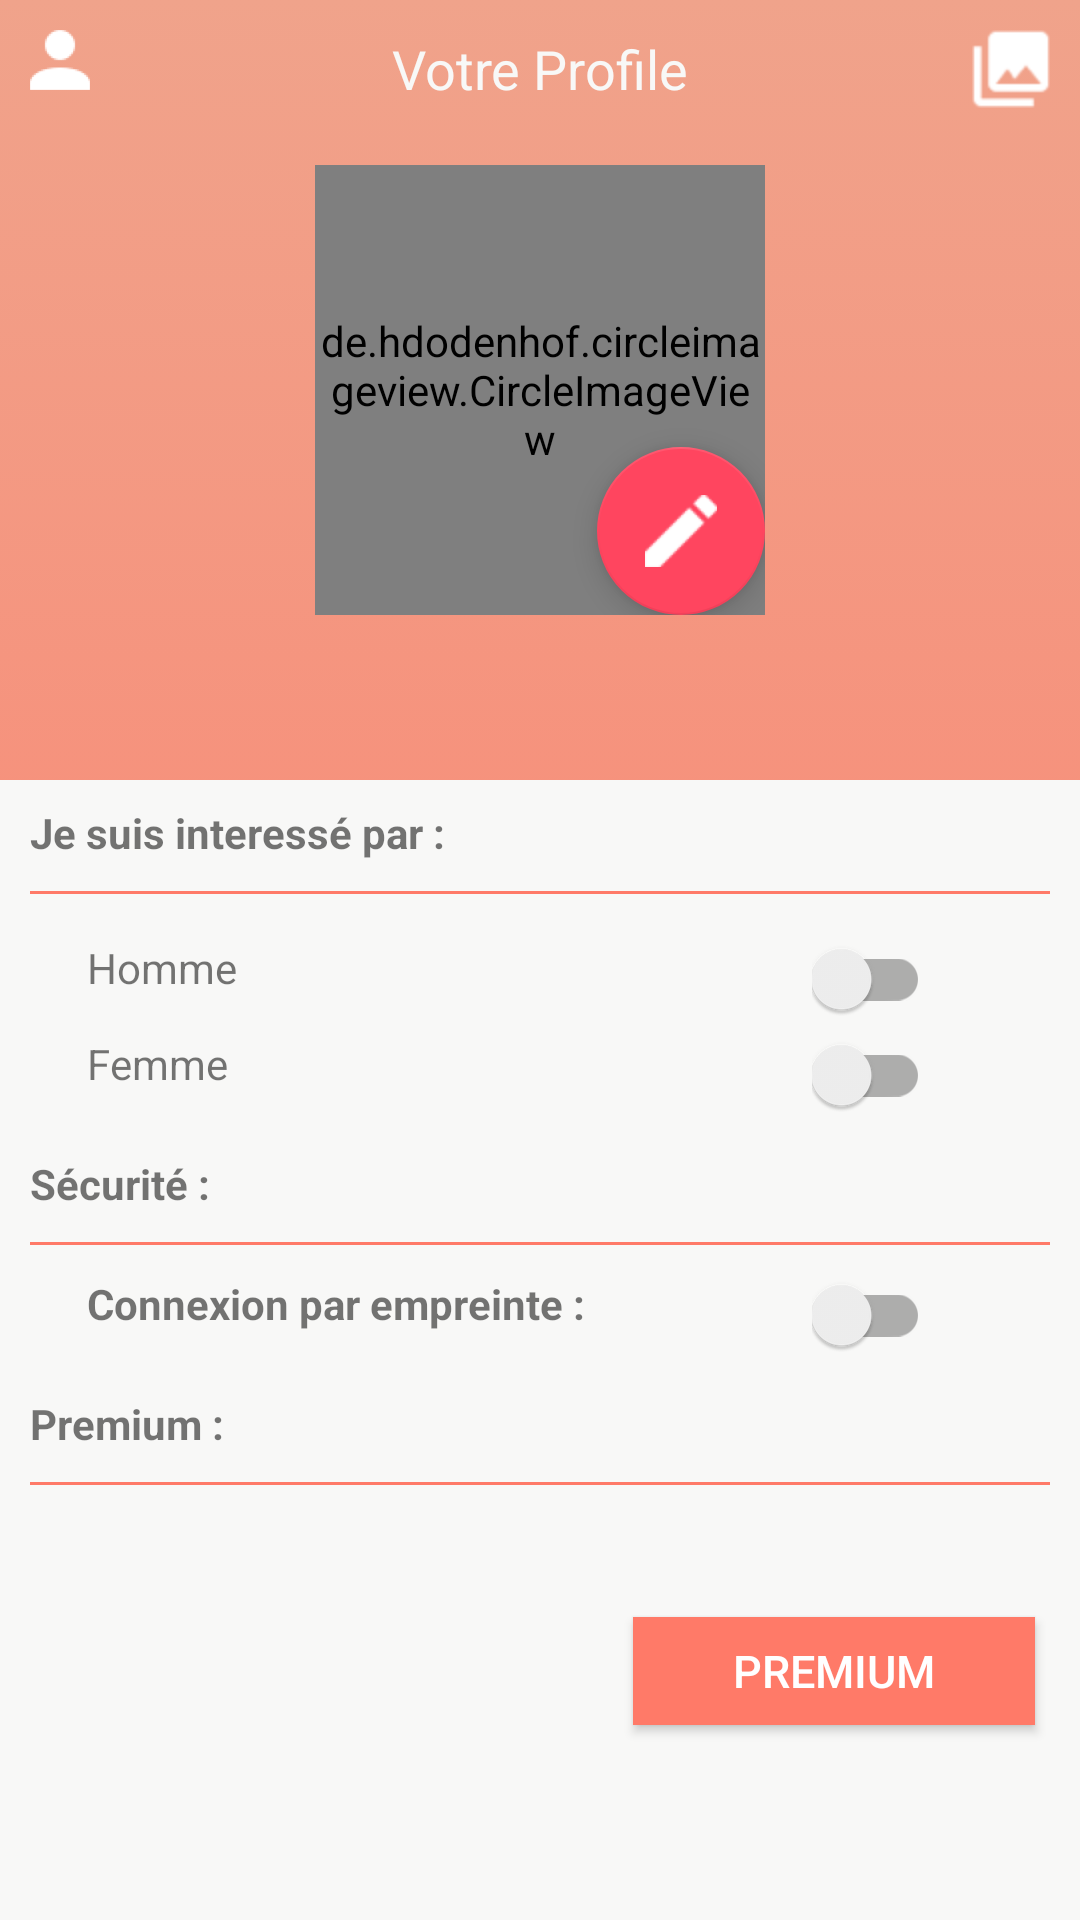

This screen was rendered from an Android layout file. Write that file and the resources it references.
<!-- AndroidManifest.xml: application theme AppTheme -->
<!-- res/layout/activity_profile.xml -->
<LinearLayout xmlns:android="http://schemas.android.com/apk/res/android"
    xmlns:app="http://schemas.android.com/apk/res-auto"
    android:layout_width="match_parent"
    android:layout_height="match_parent"
    xmlns:tools="http://schemas.android.com/tools"
    android:background="@drawable/gradient"
    android:orientation="vertical"
    tools:context="brookies.iut.com.brookies.ProfileActivity">


    <RelativeLayout
        android:layout_width="match_parent"
        android:layout_height="260dp"
        android:orientation="vertical">

        <RelativeLayout
            android:layout_width="fill_parent"
            android:layout_height="wrap_content"
            android:orientation="horizontal"
            android:layout_margin="10dp">

            <ImageView
                android:id="@+id/ivProfile"
                android:layout_width="wrap_content"
                android:layout_height="wrap_content"
                android:layout_alignParentLeft="true"
                app:srcCompat="@drawable/account_outline" />

            <TextView
                android:layout_width="wrap_content"
                android:layout_height="wrap_content"
                android:layout_centerInParent="true"
                android:textColor="@color/white"
                android:textSize="18dp"
                android:text="Votre Profile"/>

            <ImageView
                android:id="@+id/ivPic"
                android:layout_width="wrap_content"
                android:layout_height="wrap_content"
                android:layout_alignParentRight="true"
                app:srcCompat="@drawable/message_outline" />

        </RelativeLayout>

        <LinearLayout
            android:layout_width="wrap_content"
            android:layout_height="wrap_content"
            android:layout_centerInParent="true"
            android:orientation="vertical">
            <RelativeLayout
                android:layout_width="match_parent"
                android:layout_height="wrap_content"
                android:orientation="horizontal">

                <FrameLayout
                    android:layout_width="wrap_content"
                    android:layout_height="wrap_content"
                    android:layout_centerInParent="true">

                    <de.hdodenhof.circleimageview.CircleImageView
                        android:id="@+id/profile_image"
                        android:layout_width="150dp"
                        android:layout_height="150dp"
                        android:layout_weight="1"
                        android:layout_gravity="center" />

                    <android.support.design.widget.FloatingActionButton
                        android:id="@+id/editProfileFloatingButton"
                        android:layout_width="wrap_content"
                        android:layout_height="wrap_content"
                        android:layout_gravity="bottom|right"
                        android:src="@drawable/pencil"/>
                </FrameLayout>

            </RelativeLayout>
        </LinearLayout>
        <TextView
            android:id="@+id/tvName"
            android:layout_width="wrap_content"
            android:layout_height="wrap_content"
            android:textColor="@color/white"
            android:layout_alignParentBottom="true"
            android:layout_centerInParent="true"
            android:layout_marginBottom="13dp"
            android:textSize="20dp" />
    </RelativeLayout>

    <ScrollView
        android:layout_width="match_parent"
        android:layout_height="match_parent"
        android:background="@color/white">
        <LinearLayout
            android:layout_width="match_parent"
            android:layout_height="match_parent"
            android:orientation="vertical">

            <TextView
                android:layout_width="wrap_content"
                android:layout_height="wrap_content"
                android:layout_gravity="left"
                android:textSize="14dp"
                android:layout_marginLeft="10dp"
                android:layout_marginTop="8dp"
                android:textStyle="bold"
                android:text="Je suis interessé par :" />

            <View
                android:layout_width="wrap_content"
                android:layout_height="1dp"
                android:layout_gravity="center"
                android:layout_margin="10dp"
                android:background="@color/salmon" />

            <RelativeLayout
                android:layout_width="match_parent"
                android:layout_height="wrap_content"
                android:orientation="horizontal"
                android:layout_marginTop="5dp">

                <TextView
                    android:layout_width="wrap_content"
                    android:layout_height="wrap_content"
                    android:layout_alignParentLeft="true"
                    android:layout_marginLeft="29dp"
                    android:text="Homme"/>

                <android.support.v7.widget.SwitchCompat
                    android:id="@+id/man_switch"
                    android:layout_width="wrap_content"
                    android:layout_height="wrap_content"
                    android:layout_marginRight="50dp"
                    android:layout_alignParentRight="true"/>
            </RelativeLayout>

            <RelativeLayout
                android:layout_width="match_parent"
                android:layout_height="wrap_content"
                android:layout_marginTop="5dp"
                android:orientation="horizontal">

                <TextView
                    android:layout_width="wrap_content"
                    android:layout_height="wrap_content"
                    android:layout_alignParentLeft="true"
                    android:layout_marginLeft="29dp"
                    android:text="Femme"/>

                <android.support.v7.widget.SwitchCompat
                    android:id="@+id/woman_switch"
                    android:layout_width="wrap_content"
                    android:layout_height="wrap_content"
                    android:layout_marginRight="50dp"
                    android:layout_alignParentRight="true"/>
            </RelativeLayout>

            <TextView
                android:layout_width="wrap_content"
                android:layout_height="wrap_content"
                android:layout_gravity="left"
                android:textSize="14dp"
                android:layout_marginLeft="10dp"
                android:layout_marginTop="13dp"
                android:textStyle="bold"
                android:text="Sécurité :" />

            <View
                android:layout_width="wrap_content"
                android:layout_height="1dp"
                android:layout_gravity="center"
                android:layout_margin="10dp"
                android:background="@color/salmon" />

            <RelativeLayout
                android:layout_width="match_parent"
                android:layout_height="wrap_content">

                <TextView
                    android:layout_width="wrap_content"
                    android:layout_height="wrap_content"
                    android:layout_marginLeft="29dp"
                    android:textStyle="bold"
                    android:text="Connexion par empreinte :"/>

                <android.support.v7.widget.SwitchCompat
                    android:id="@+id/fingerprint_switch"
                    android:layout_width="wrap_content"
                    android:layout_height="wrap_content"
                    android:layout_marginRight="50dp"
                    android:layout_alignParentRight="true"/>
            </RelativeLayout>

            <TextView
                android:layout_width="wrap_content"
                android:layout_height="wrap_content"
                android:layout_gravity="left"
                android:textSize="14dp"
                android:layout_marginLeft="10dp"
                android:layout_marginTop="13dp"
                android:textStyle="bold"
                android:text="Premium :" />

            <View
                android:layout_width="wrap_content"
                android:layout_height="1dp"
                android:layout_gravity="center"
                android:layout_margin="10dp"
                android:background="@color/salmon" />

            <TextView
                android:id="@+id/act_profile_tv_premium"
                android:layout_width="wrap_content"
                android:layout_height="wrap_content"
                android:layout_marginLeft="29dp"
                android:textStyle="bold" />

            <Button
                android:id="@+id/btnPremium"
                android:layout_margin="15dp"
                android:text="Premium"
                android:textColor="#FFFFFF"
                android:textSize="15sp"
                android:layout_gravity="right"
                android:layout_width="134dp"
                android:layout_height="36dp"
                android:background="@color/salmon" />

        </LinearLayout>
    </ScrollView>
</LinearLayout>
<!-- resources referenced by this layout -->
<resources>
  <color name="salmon">#ff7a68</color>
  <color name="white">#f8f8f7</color>
  <!-- drawable account_outline: png bitmap (drawable, 2714 bytes) -->
  <!-- drawable gradient (drawable) -->
  <?xml version="1.0" encoding="UTF-8"?>
  <selector xmlns:android="http://schemas.android.com/apk/res/android">
      <item>
          <shape>
              <gradient
                  android:startColor="#ff7a68"
                  android:endColor="#f0a38b"
                  android:angle="90"/>
          </shape>
      </item>
  </selector>
  <!-- drawable message_outline: png bitmap (drawable-hdpi, 767 bytes) -->
  <!-- drawable pencil: png bitmap (drawable-hdpi, 604 bytes) -->
  <style name="AppTheme" parent="Theme.AppCompat.Light.NoActionBar">
          
          <item name="colorPrimary">#ff455f</item>
          <item name="colorPrimaryDark">#f0a38b</item>
          <item name="colorAccent">#ff455f</item>
      </style>
</resources>
